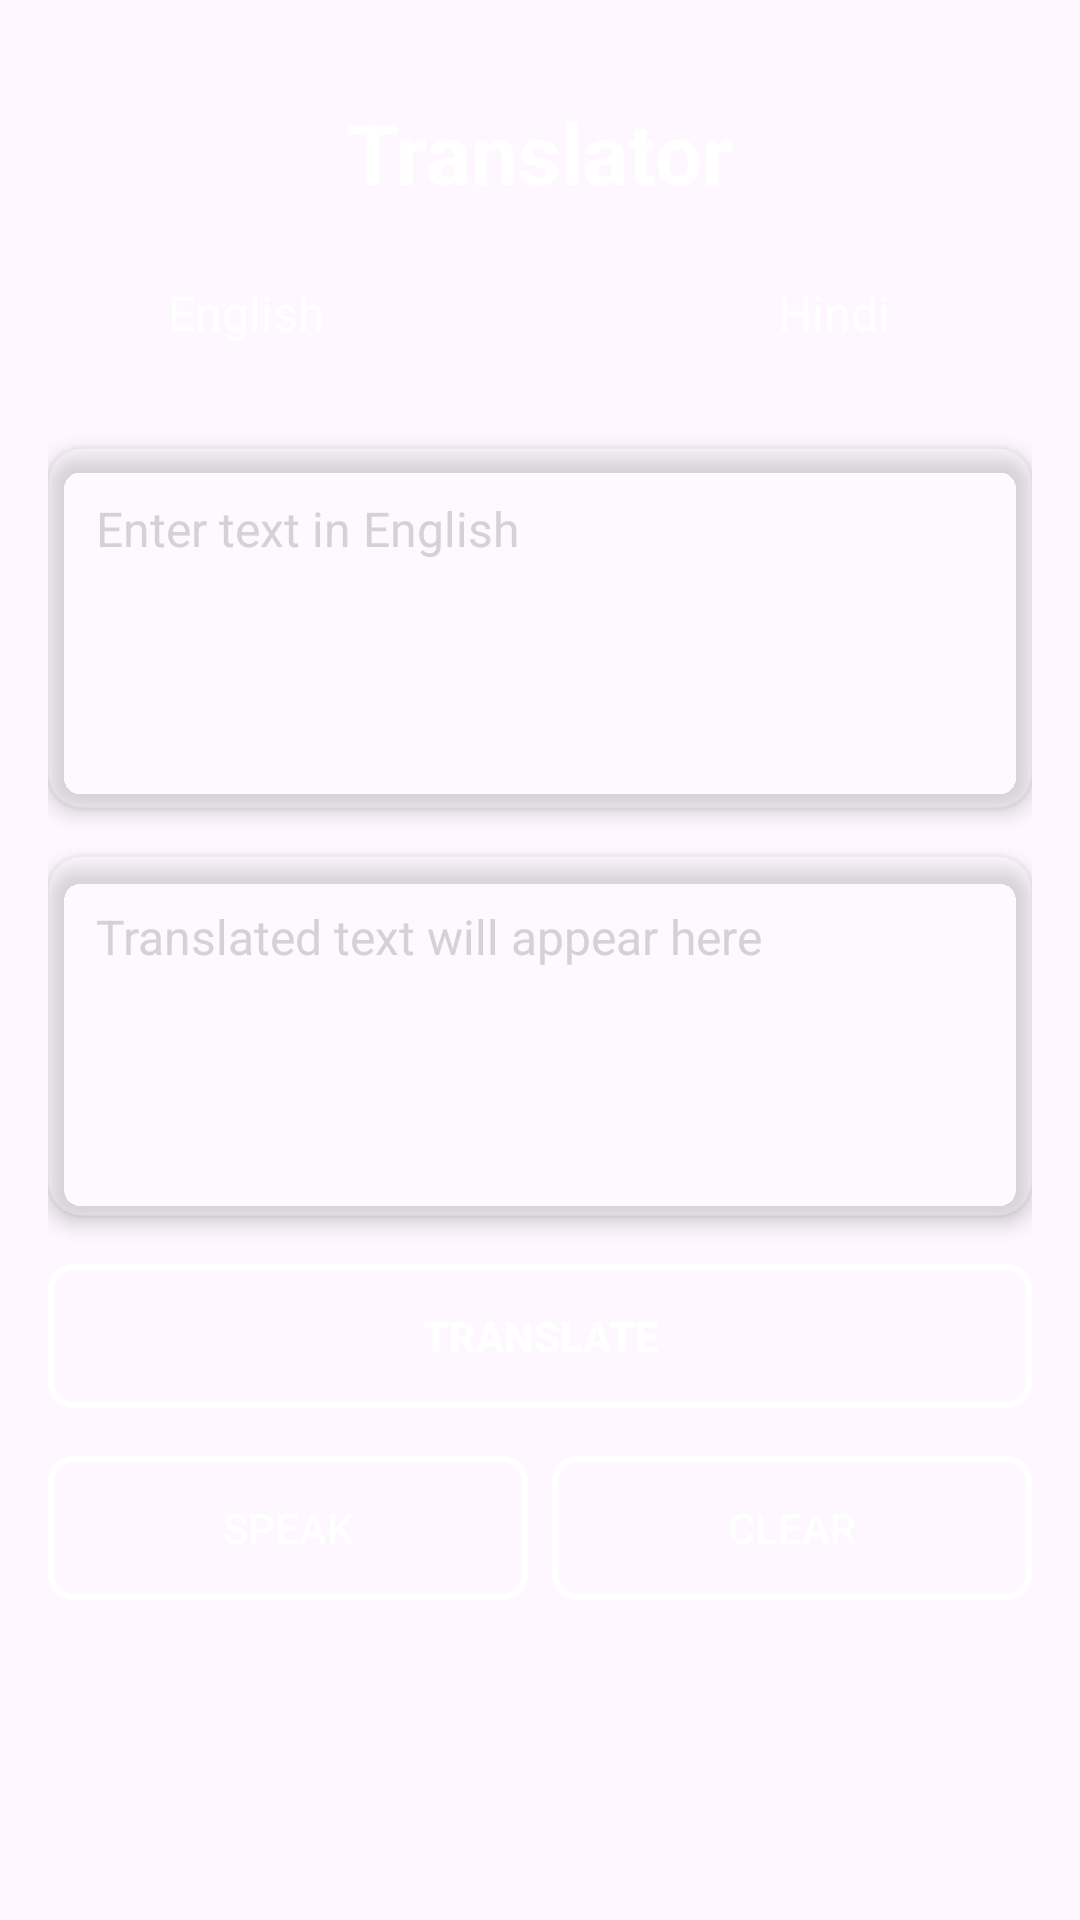

Produce the Android XML layout that renders to this screen, including the resource entries it uses.
<!-- AndroidManifest.xml: activity theme Theme.OneAI -->
<!-- res/layout/activity_language_translation.xml -->
<?xml version="1.0" encoding="utf-8"?>
<androidx.constraintlayout.widget.ConstraintLayout
    xmlns:android="http://schemas.android.com/apk/res/android"
    xmlns:app="http://schemas.android.com/apk/res-auto"
    xmlns:tools="http://schemas.android.com/tools"
    android:layout_width="match_parent"
    android:layout_height="match_parent"
    tools:context=".LanguageTranslationActivity"
    android:padding="16dp"
    android:background="@drawable/back">

    
    <LinearLayout
        android:id="@+id/titleContainer"
        android:layout_width="wrap_content"
        android:layout_height="wrap_content"
        android:orientation="horizontal"
        android:gravity="center"
        app:layout_constraintTop_toTopOf="parent"
        app:layout_constraintStart_toStartOf="parent"
        app:layout_constraintEnd_toEndOf="parent"
        android:layout_marginTop="16dp">

        <TextView
            android:id="@+id/titleText"
            android:layout_width="wrap_content"
            android:layout_height="wrap_content"
            android:text="Translator"
            android:textSize="28sp"
            android:textStyle="bold"
            android:textColor="@color/white" />
    </LinearLayout>

    
    <LinearLayout
        android:id="@+id/languageSelectionContainer"
        android:layout_width="match_parent"
        android:layout_height="wrap_content"
        android:orientation="horizontal"
        app:layout_constraintTop_toBottomOf="@id/titleContainer"
        app:layout_constraintStart_toStartOf="parent"
        app:layout_constraintEnd_toEndOf="parent"
        android:layout_marginTop="16dp">

        <TextView
            android:id="@+id/sourceLanguageText"
            android:layout_width="0dp"
            android:layout_height="wrap_content"
            android:layout_weight="1"
            android:text="English"
            android:textColor="@color/white"
            android:textSize="16sp"
            android:gravity="center"
            android:padding="8dp"/>

        <ImageButton
            android:id="@+id/swapLanguagesButton"
            android:layout_width="48dp"
            android:layout_height="48dp"
            android:src="@drawable/baseline_compare_arrows_24"
            android:background="?selectableItemBackgroundBorderless"
            app:tint="@color/white"
            android:layout_marginHorizontal="8dp"/>

        <TextView
            android:id="@+id/targetLanguageText"
            android:layout_width="0dp"
            android:layout_height="wrap_content"
            android:layout_weight="1"
            android:text="Hindi"
            android:textColor="@color/white"
            android:textSize="16sp"
            android:gravity="center"
            android:padding="8dp"/>
    </LinearLayout>

    
    <androidx.cardview.widget.CardView
        android:id="@+id/inputCard"
        android:layout_width="match_parent"
        android:layout_height="wrap_content"
        app:cardCornerRadius="12dp"
        app:cardElevation="4dp"
        app:cardBackgroundColor="#33FFFFFF"
        app:layout_constraintTop_toBottomOf="@id/languageSelectionContainer"
        android:layout_marginTop="16dp">

        <EditText
            android:id="@+id/inputText"
            android:layout_width="match_parent"
            android:layout_height="wrap_content"
            android:hint="Enter text in English"
            android:textColorHint="#D3D3D3"
            android:padding="16dp"
            android:background="@android:color/transparent"
            android:textSize="16sp"
            android:textColor="@color/white"
            android:gravity="start|top"
            android:minHeight="120dp"
            android:importantForAutofill="no"
            android:inputType="textMultiLine"/>
    </androidx.cardview.widget.CardView>

    
    <androidx.cardview.widget.CardView
        android:id="@+id/outputCard"
        android:layout_width="match_parent"
        android:layout_height="wrap_content"
        app:cardCornerRadius="12dp"
        app:cardElevation="4dp"
        app:cardBackgroundColor="#33FFFFFF"
        app:layout_constraintTop_toBottomOf="@id/inputCard"
        android:layout_marginTop="16dp">

        <EditText
            android:id="@+id/outputText"
            android:layout_width="match_parent"
            android:layout_height="wrap_content"
            android:padding="16dp"
            android:hint="Translated text will appear here"
            android:textColorHint="#D3D3D3"
            android:textSize="16sp"
            android:textColor="@color/white"
            android:background="@android:color/transparent"
            android:gravity="start|top"
            android:minHeight="120dp"
            android:focusable="false"/>
    </androidx.cardview.widget.CardView>

    
    <LinearLayout
        android:id="@+id/actionButtonsContainer"
        android:layout_width="match_parent"
        android:layout_height="wrap_content"
        android:orientation="vertical"
        app:layout_constraintTop_toBottomOf="@id/outputCard"
        android:layout_marginTop="16dp">

        
        <androidx.appcompat.widget.AppCompatButton
            android:id="@+id/translateButton"
            android:layout_width="match_parent"
            android:layout_height="wrap_content"
            android:text="TRANSLATE"
            android:textColor="@color/white"
            android:textStyle="bold"
            android:padding="14dp"
            android:background="@drawable/button_background"
            android:layout_marginBottom="16dp"/> 

        
        <LinearLayout
            android:layout_width="match_parent"
            android:layout_height="wrap_content"
            android:orientation="horizontal">

            <androidx.appcompat.widget.AppCompatButton
                android:id="@+id/voiceButton"
                android:layout_width="0dp"
                android:layout_weight="1"
                android:layout_height="wrap_content"
                android:text="Speak"
                android:textColor="@color/white"
                android:drawableTint="@color/white"
                android:paddingHorizontal="16dp"
                android:drawablePadding="8dp"
                android:gravity="center"
                android:background="@drawable/button_background"/>

            <androidx.appcompat.widget.AppCompatButton
                android:id="@+id/clear_l"
                android:layout_width="0dp"
                android:layout_weight="1"
                android:layout_height="wrap_content"
                android:text="Clear"
                android:textColor="@color/white"
                android:drawableTint="@color/white"
                android:paddingHorizontal="16dp"
                android:drawablePadding="8dp"
                android:gravity="center"
                android:background="@drawable/button_background"
                android:layout_marginStart="8dp"/>
        </LinearLayout>
    </LinearLayout>


</androidx.constraintlayout.widget.ConstraintLayout>
<!-- resources referenced by this layout -->
<resources>
  <color name="white">#FFFFFF</color>
  <!-- drawable button_background (drawable) -->
  <?xml version="1.0" encoding="utf-8"?>
  <shape xmlns:android="http://schemas.android.com/apk/res/android">
      
      <solid android:color="@android:color/transparent"/>
  
      
      <stroke android:color="#FFFFFF" android:width="2dp"/>
  
      
      <corners android:radius="8dp"/>
  
      
      <padding android:left="6dp" android:top="6dp" android:right="6dp" android:bottom="6dp"/>
  </shape>
  <style name="Theme.OneAI" parent="Base.Theme.OneAI" />
  <style name="Base.Theme.OneAI" parent="Theme.Material3.DayNight.NoActionBar">
          
          
      </style>
</resources>
